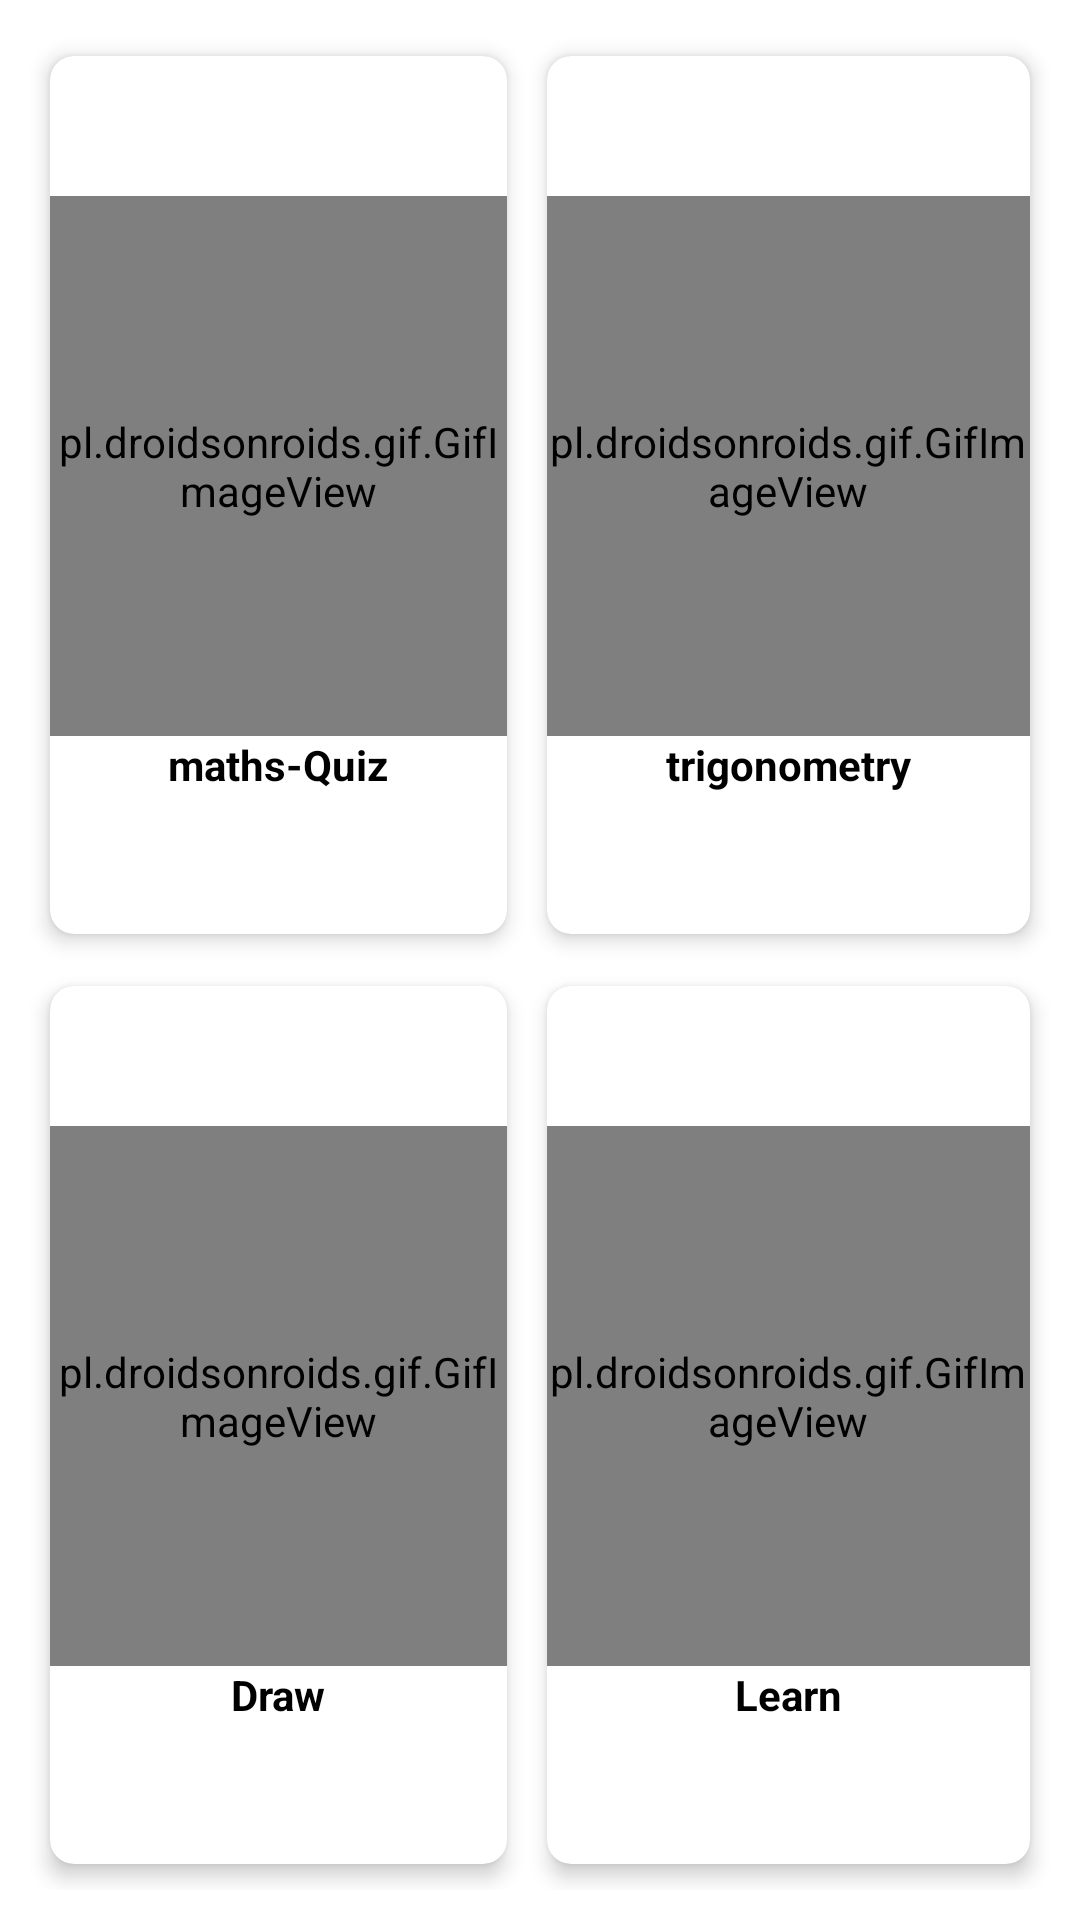

Write the Android layout XML for this screen, with the resource values it uses.
<!-- AndroidManifest.xml: application theme Theme.MathtutorApp -->
<!-- res/layout/activity_main.xml -->
<?xml version="1.0" encoding="utf-8"?>
<RelativeLayout xmlns:android="http://schemas.android.com/apk/res/android"
    xmlns:app="http://schemas.android.com/apk/res-auto"
    xmlns:tools="http://schemas.android.com/tools"
    android:layout_width="match_parent"
    android:layout_height="match_parent"
    tools:context=".MainActivity">



        <GridLayout
            android:layout_width="match_parent"
            android:layout_height="match_parent"
            android:layout_margin="10dp"
            android:layout_marginStart="10dp"
            android:layout_marginTop="10dp"
            android:layout_marginEnd="10dp"
            android:layout_marginBottom="10dp"
            android:columnCount="2"
            android:rowCount="2" >
            
            
            <androidx.cardview.widget.CardView
                android:id="@+id/interestBasedLearning"
                android:layout_width="wrap_content"
                android:layout_height="200dp"
                android:layout_row="0"
                android:layout_rowWeight="1"
                android:layout_column="0"
                android:layout_columnWeight="1"
                android:layout_gravity="fill"
                app:cardBackgroundColor="@color/white"
                app:cardCornerRadius="8dp"
                app:cardElevation="4dp"
                app:cardUseCompatPadding="true">


                <LinearLayout
                    android:layout_width="match_parent"
                    android:layout_height="wrap_content"
                    android:layout_marginVertical="20dp"
                    android:layout_gravity="center_horizontal|center_vertical"
                    android:gravity="center"
                    android:orientation="vertical">

                    <pl.droidsonroids.gif.GifImageView

                        android:layout_width="match_parent"
                        android:layout_height="180dp"
                        android:background="#fff"
                        android:src="@drawable/quiz" />
                    <TextView

                        android:layout_width="wrap_content"
                        android:layout_height="wrap_content"
                        android:ellipsize="end"
                        android:maxLines="2"
                        android:text="maths-Quiz"
                        android:textAlignment="center"
                        android:textColor="@color/black"
                        android:textStyle="bold"></TextView>
                </LinearLayout>
            </androidx.cardview.widget.CardView>

            <androidx.cardview.widget.CardView
                android:id="@+id/SignLanguageLearning"
                android:layout_width="wrap_content"
                android:layout_height="200dp"
                android:layout_row="0"
                android:layout_rowWeight="1"
                android:layout_column="1"
                android:layout_columnWeight="1"
                android:layout_gravity="fill"
                app:cardBackgroundColor="@color/white"
                app:cardCornerRadius="8dp"
                app:cardElevation="4dp"
                app:cardUseCompatPadding="true">

                <LinearLayout
                    android:layout_width="match_parent"
                    android:layout_height="wrap_content"
                    android:layout_marginVertical="20dp"
                    android:layout_gravity="center_horizontal|center_vertical"
                    android:gravity="center"
                    android:orientation="vertical">

                    <pl.droidsonroids.gif.GifImageView
                        android:id="@+id/trigonometry"
                        android:layout_width="match_parent"
                        android:layout_height="180dp"
                        android:background="#fff"
                        android:src="@drawable/trigo" />

                    <TextView
                        android:layout_width="wrap_content"
                        android:layout_height="wrap_content"

                        android:maxLines="1"
                        android:text="trigonometry"
                        android:textAlignment="center"
                        android:textColor="@color/black"
                        android:textStyle="bold"></TextView>
                </LinearLayout>
            </androidx.cardview.widget.CardView>
            
            <androidx.cardview.widget.CardView
                android:id="@+id/funLearning"
                android:layout_width="wrap_content"
                android:layout_height="200dp"
                android:layout_row="1"
                android:layout_rowWeight="1"
                android:layout_column="0"
                android:layout_columnWeight="1"
                android:layout_gravity="fill"
                app:cardBackgroundColor="@color/white"
                app:cardCornerRadius="8dp"
                app:cardElevation="4dp"
                app:cardUseCompatPadding="true">

                <LinearLayout
                    android:layout_width="match_parent"
                    android:layout_height="wrap_content"
                    android:layout_marginVertical="20dp"
                    android:layout_gravity="center_horizontal|center_vertical"
                    android:gravity="center"
                    android:orientation="vertical">

                    <pl.droidsonroids.gif.GifImageView
                        android:layout_width="match_parent"
                        android:layout_height="180dp"
                        android:background="#fff"
                        android:src="@drawable/draw" />
                    <TextView
                        android:layout_width="wrap_content"
                        android:layout_height="wrap_content"
                        android:text="Draw"
                        android:textAlignment="center"
                        android:maxLines="2"


                        android:textColor="@color/black"
                        android:textStyle="bold"></TextView>
                </LinearLayout>
            </androidx.cardview.widget.CardView>
            
            <androidx.cardview.widget.CardView
                android:id="@+id/hapticfeedback"
                android:layout_width="wrap_content"
                android:layout_height="200dp"
                android:layout_row="1"
                android:layout_rowWeight="1"
                android:layout_column="1"
                android:layout_columnWeight="1"
                android:layout_gravity="fill"
                app:cardBackgroundColor="@color/white"
                app:cardCornerRadius="8dp"
                app:cardElevation="4dp"
                app:cardUseCompatPadding="true">

                <LinearLayout
                    android:layout_width="match_parent"
                    android:layout_height="wrap_content"
                    android:layout_marginVertical="20dp"
                    android:layout_gravity="center_horizontal|center_vertical"
                    android:gravity="center"
                    android:orientation="vertical">
                    <pl.droidsonroids.gif.GifImageView
                        android:layout_width="match_parent"
                        android:layout_height="180dp"
                        android:background="#fff"
                        android:src="@drawable/learn" />

                    <TextView
                        android:layout_width="wrap_content"
                        android:layout_height="wrap_content"
                        android:text="Learn"
                        android:textAlignment="center"
                        android:textColor="@color/black"
                        android:textStyle="bold"></TextView>
                </LinearLayout>
            </androidx.cardview.widget.CardView>

        </GridLayout>


</RelativeLayout>
<!-- resources referenced by this layout -->
<resources>
  <style name="Theme.MathtutorApp" parent="Theme.MaterialComponents.DayNight.DarkActionBar">
          
          <item name="colorPrimary">@color/purple_500</item>
          <item name="colorPrimaryVariant">@color/purple_700</item>
          <item name="colorOnPrimary">@color/white</item>
          
          <item name="colorSecondary">@color/teal_200</item>
          <item name="colorSecondaryVariant">@color/teal_700</item>
          <item name="colorOnSecondary">@color/black</item>
          
          <item name="android:statusBarColor">?attr/colorPrimaryVariant</item>
          
      </style>
  <!-- not gathered from this repository: default colours our renderer supplied (Android Studio template values) -->
  <color name="purple_500">#FF6200EE</color>
  <color name="purple_700">#FF3700B3</color>
  <color name="teal_200">#FF03DAC5</color>
  <color name="teal_700">#FF018786</color>
  <color name="black">#FF000000</color>
  <color name="white">#FFFFFFFF</color>
</resources>
